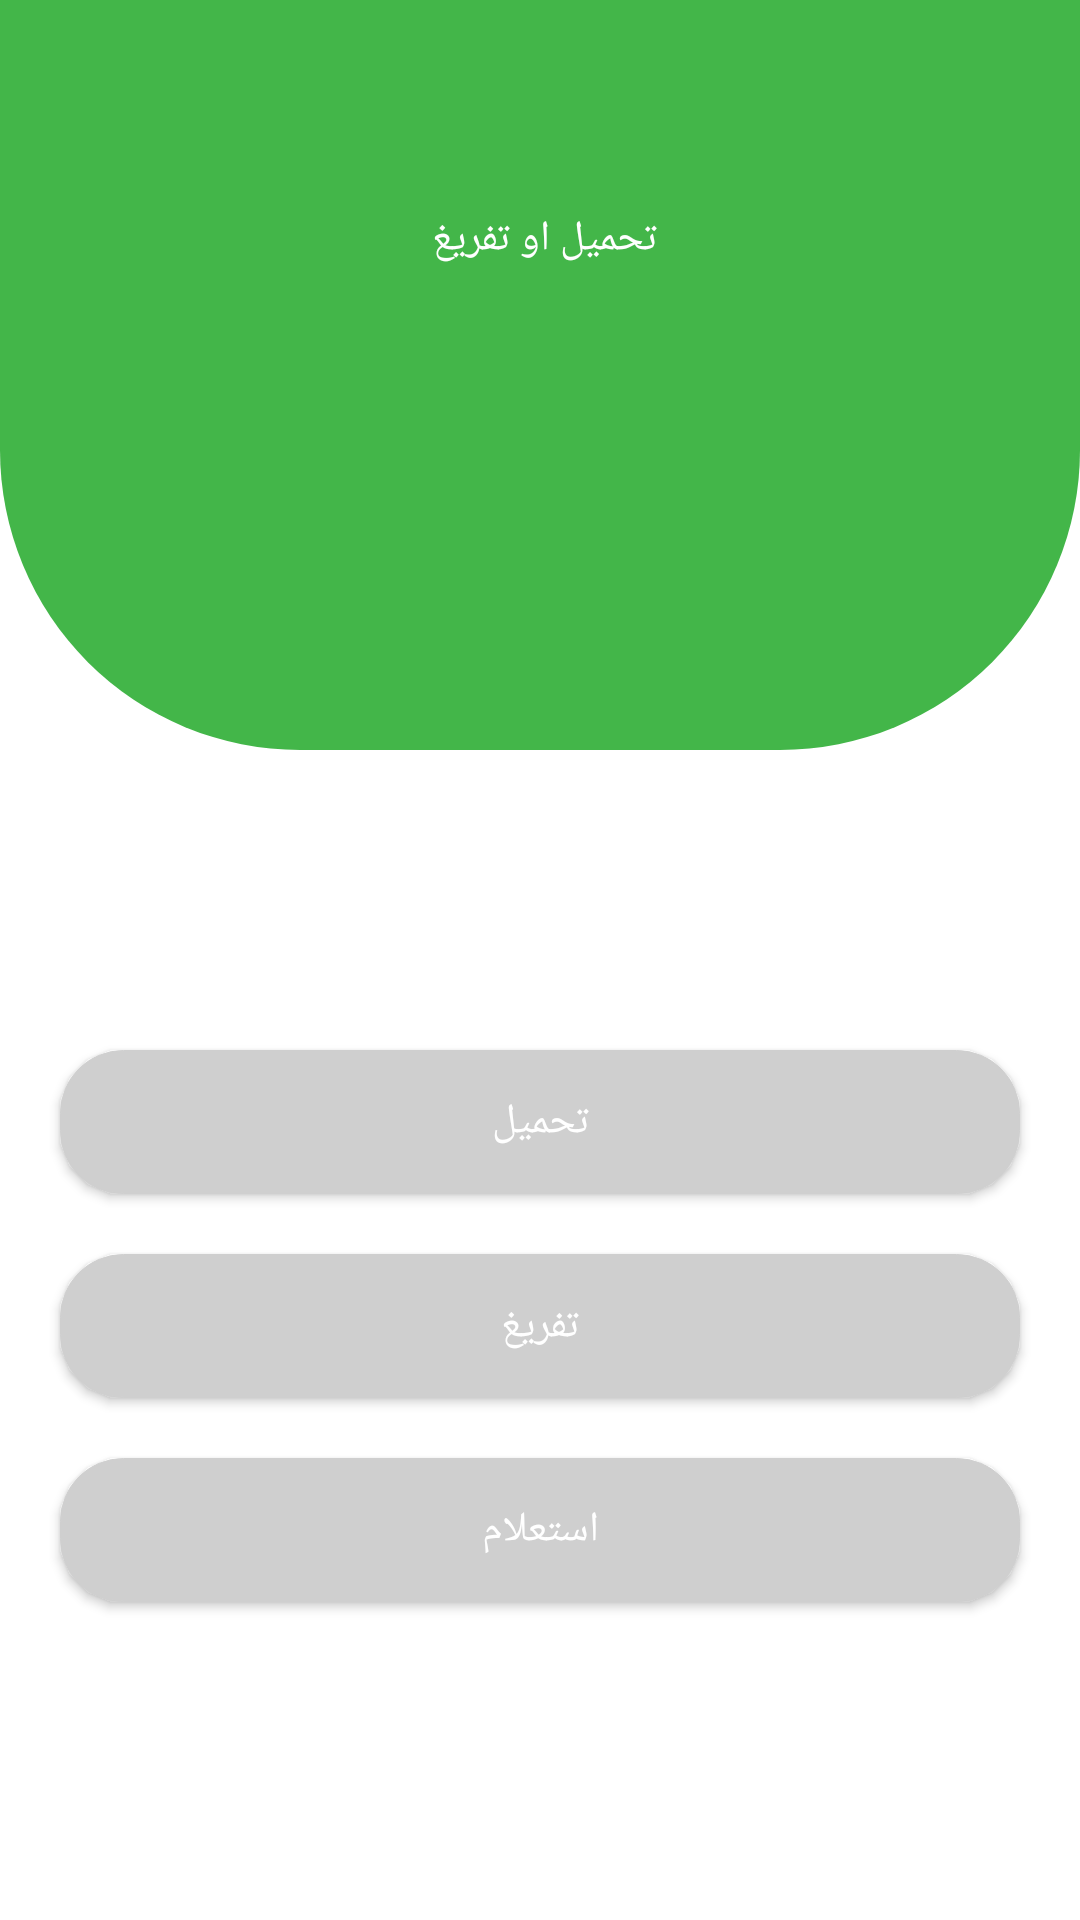

Layout XML and referenced resources for this Android screen:
<!-- AndroidManifest.xml: activity theme AppTheme.NoActionBar -->
<!-- res/layout/activity_load_and_un_load.xml -->
<?xml version="1.0" encoding="utf-8"?>
<RelativeLayout xmlns:android="http://schemas.android.com/apk/res/android"
    xmlns:app="http://schemas.android.com/apk/res-auto"
    xmlns:tools="http://schemas.android.com/tools"
    android:layout_width="match_parent"
    android:layout_height="match_parent"
    android:background="#fff"
    tools:context="com.nfc.connect.nfc.Truck.LoadAndUnLoadActivity">
    <androidx.appcompat.widget.Toolbar
        android:gravity="center"

        android:id="@+id/toolbar"
        android:layout_width="match_parent"
        android:layout_height="250dp"
        android:background="@drawable/half_circle"
        app:layout_constraintBottom_toBottomOf="parent"
        app:layout_constraintEnd_toEndOf="parent"
        app:layout_constraintStart_toStartOf="parent"
        app:layout_constraintTop_toTopOf="parent"
        app:layout_constraintVertical_bias="0.0"
        android:layout_centerHorizontal="true"

        >


    </androidx.appcompat.widget.Toolbar>
    <TextView
        android:layout_marginTop="70dp"
        android:textColor="#ffffff"
        android:layout_width="wrap_content"
        android:text="تحميل او تفريغ "
        android:gravity="center"
        android:layout_centerHorizontal="true"
        android:layout_height="wrap_content" />

    <Button
        android:layout_centerInParent="true"
        android:layout_marginTop="100dp"
        android:layout_below="@+id/toolbar"
        android:layout_marginLeft="20dp"
        android:layout_marginRight="20dp"
        android:text="تحميل"
        android:id="@+id/load"
        android:textColor="#fff"
        android:layout_width="match_parent"
        android:layout_height="wrap_content"
        android:background="@drawable/button_radiusa"/>

    <Button
        android:textColor="#fff"
        android:layout_marginTop="20dp"
        android:layout_below="@+id/load"
        android:layout_marginLeft="20dp"
        android:layout_marginRight="20dp"
        android:text="تفريغ"
        android:id="@+id/unload"

        android:layout_width="match_parent"
        android:layout_height="wrap_content"
        android:background="@drawable/button_radiusa"/>
    <Button
        android:textColor="#fff"
        android:layout_marginTop="20dp"
        android:layout_below="@+id/unload"
        android:layout_marginLeft="20dp"
        android:layout_marginRight="20dp"
        android:text="استعلام"
        android:id="@+id/check_Data"

        android:layout_width="match_parent"
        android:layout_height="wrap_content"
        android:background="@drawable/button_radiusa"/>
    <TextView
        android:layout_width="wrap_content"
        android:visibility="gone"
        android:layout_height="wrap_content"
        android:id="@+id/test_data"
        android:layout_below="@+id/check_Data"/>
</RelativeLayout>
<!-- resources referenced by this layout -->
<resources>
  <!-- drawable button_radiusa (drawable) -->
  <?xml version="1.0" encoding="utf-8"?>
  <selector xmlns:android="http://schemas.android.com/apk/res/android">
  
      <item>
  
          <layer-list>
  
              <item>
                  <shape android:shape="rectangle">
                      <padding
                          android:left="4dp"
                          android:top="4dp"
                          android:right="4dp"
                          android:bottom="4dp"
                          />
  
                      <gradient android:startColor="#CFCFCF" android:endColor="#CFCFCF" android:angle="270" />
                      <stroke android:width="1px" android:color="#CFCFCF"  />
  
                      <corners android:radius="21dp" />
                  </shape>
              </item>
  
  
  
          </layer-list>
  
      </item>
      <item android:state_focused="true" android:state_pressed="true"
         >
          <layer-list>
  
              <item>
                  <shape android:shape="rectangle">
                      <padding
                          android:left="4dp"
                          android:top="4dp"
                          android:right="4dp"
                          android:bottom="4dp"
                          />
  
                      <gradient android:startColor="#43B649" android:endColor="#43B649" android:angle="270" />
                      <stroke android:width="1px" android:color="#43B649"  />
  
                      <corners android:radius="21dp" />
                  </shape>
              </item>
  
  
  
          </layer-list>
      </item>
  
  </selector>
  <!-- drawable half_circle (drawable) -->
  <?xml version="1.0" encoding="utf-8"?>
  <shape
      xmlns:android="http://schemas.android.com/apk/res/android"
      android:shape="rectangle">
      <solid android:color="#43B649"/>
      <size
          android:width="100dp"
          android:height="100dp"/>
      <corners
          android:bottomLeftRadius="100dp"
          android:bottomRightRadius="100dp"/>
  </shape>
  <style name="AppTheme.NoActionBar">
          <item name="windowActionBar">false</item>
          <item name="windowNoTitle">true</item>
      </style>
</resources>
